5-way image classification set "dataset_processed" from GitHub (snehadpatel/Local-Vegetable-Variety-Classifier); label vocabulary: green chilli Marcha, ladies finger, pointed gourd, ivy gourd, peas.

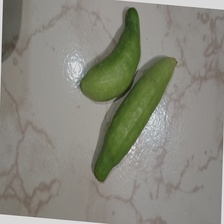
Label: ivy gourd

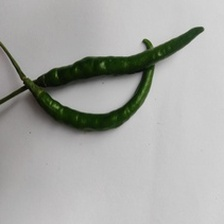
Label: green chilli Marcha

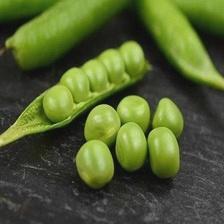
Label: peas

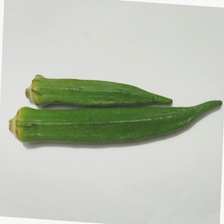
Label: ladies finger

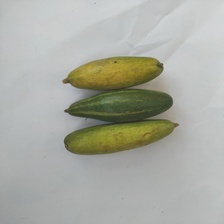
Label: pointed gourd

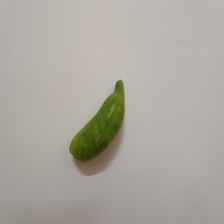
Label: ivy gourd
